Run: headless pygame with SDL's dummy video driver; simulated clock (each Clock.tick advances the game by its frame time, no real sleeping); random seed 0; keys injected as events and as key.get_pressed() state; mouse plan: one left click at the window centre at the start of phase 2, then a move to the lower-right quarter at the start of phase 3.
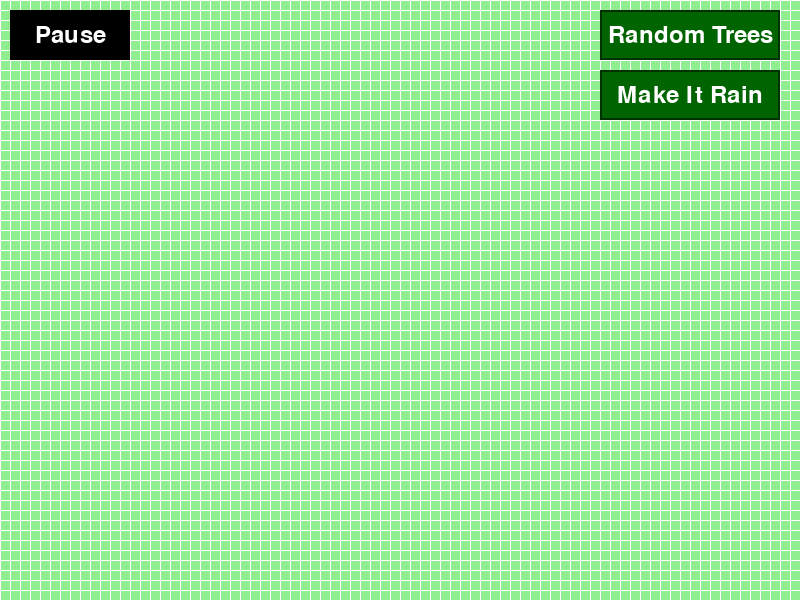
Frame 1 of 4 · flips 1–60 · no input
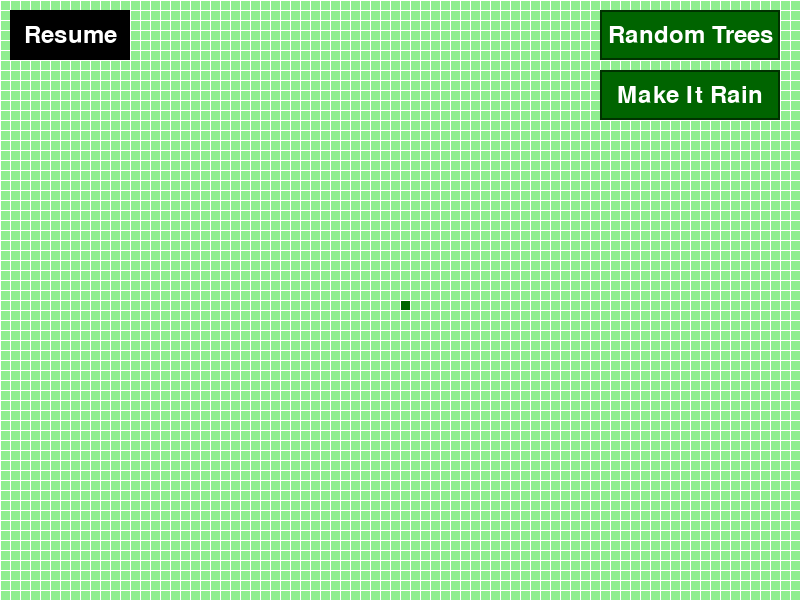
Frame 2 of 4 · flips 61–180 · clicked the window centre · tapped SPACE, RETURN · held RIGHT (→), D
Frame 3 of 4 · flips 181–300 · moved the mouse to the lower-right quarter · held DOWN (↓), S · screen unchanged from frame 2, image omitted
Frame 4 of 4 · flips 301–420 · held LEFT (←), A, UP (↑), W · screen unchanged from frame 3, image omitted

The pygame program that drew these frames:

import pygame
import random

# Constants
WIDTH, HEIGHT = 800, 600
CELL_SIZE = 10
EMPTY = 0
GRASS = 1
TREE = 2
BURNING = 3
BURNT = 4

WHITE = (255, 255, 255)
BLACK = (0, 0, 0)
LIGHT_GREEN = (144, 238, 144)
DARK_GREEN = (0, 100, 0)
RED = (255, 0, 0)
BUTTON_COLOR = (0, 100, 0)
BUTTON_HOVER_COLOR = (0, 150, 0)
BUTTON_BORDER_COLOR = (0, 50, 0)
PAUSE_RESUME_COLOR = BLACK
PAUSE_RESUME_TEXT_COLOR = WHITE

# Initialize Pygame
pygame.init()
screen = pygame.display.set_mode((WIDTH, HEIGHT))
pygame.display.set_caption("Forest Fire Simulation")

# Grid dimensions
rows = HEIGHT // CELL_SIZE
cols = WIDTH // CELL_SIZE

font = pygame.font.Font(None, 36)

# Burning time constants
BURNING_DURATION = 5  # Number of frames a tree burns before turning to empty

# Initialize burning times dictionary
burning_times = {}

# Function to create the initial grid
def create_grid():
    return [[GRASS for _ in range(cols)] for _ in range(rows)]

# Function to draw the grid
def draw_grid(grid):
    for y in range(rows):
        for x in range(cols):
            color = LIGHT_GREEN
            if grid[y][x] == TREE:
                color = DARK_GREEN
            elif grid[y][x] == BURNING:
                color = RED
            elif grid[y][x] == BURNT:
                color = BLACK
            pygame.draw.rect(screen, color, (x * CELL_SIZE, y * CELL_SIZE, CELL_SIZE, CELL_SIZE))
    
    # Draw grid lines
    for x in range(0, WIDTH, CELL_SIZE):
        pygame.draw.line(screen, WHITE, (x, 0), (x, HEIGHT))
    for y in range(0, HEIGHT, CELL_SIZE):
        pygame.draw.line(screen, WHITE, (0, y), (WIDTH, y))

# Function to update the grid
def update_grid(grid):
    global burning_times
    new_grid = [row[:] for row in grid]
    
    for y in range(rows):
        for x in range(cols):
            if grid[y][x] == BURNING:
                # Track burning time
                if (x, y) not in burning_times:
                    burning_times[(x, y)] = BURNING_DURATION
                else:
                    burning_times[(x, y)] -= 1
                    if burning_times[(x, y)] <= 0:
                        new_grid[y][x] = BURNT
                        del burning_times[(x, y)]
            elif grid[y][x] == TREE:
                if any(grid[ny][nx] == BURNING for nx, ny in get_neighbors(x, y)):
                    new_grid[y][x] = BURNING
            elif grid[y][x] == GRASS:
                if any(grid[ny][nx] == BURNING for nx, ny in get_neighbors(x, y)):
                    if random.random() < 0.1:  # Decrease probability of grass burning
                        new_grid[y][x] = BURNING

    return new_grid


# Function to get neighboring cells
def get_neighbors(x, y):
    neighbors = []
    for dx, dy in [(-1, 0), (1, 0), (0, -1), (0, 1)]:
        nx, ny = x + dx, y + dy
        if 0 <= nx < cols and 0 <= ny < rows:
            neighbors.append((nx, ny))
    return neighbors

# Function to draw the UI
def draw_ui(paused, random_button_rect, make_it_rain_button_rect, mouse_pos):
    if not ui_visible:  # Check if UI should be visible
        return
    
    # Draw pause/resume button
    pause_resume_rect = pygame.Rect(10, 10, 120, 50)
    pygame.draw.rect(screen, PAUSE_RESUME_COLOR, pause_resume_rect)
    pause_resume_surface = font.render("Pause" if not paused else "Resume", True, PAUSE_RESUME_TEXT_COLOR)
    text_rect = pause_resume_surface.get_rect(center=pause_resume_rect.center)
    screen.blit(pause_resume_surface, text_rect)

    # Draw random trees button
    button_color = BUTTON_HOVER_COLOR if random_button_rect.collidepoint(mouse_pos) else BUTTON_COLOR
    pygame.draw.rect(screen, button_color, random_button_rect)
    pygame.draw.rect(screen, BUTTON_BORDER_COLOR, random_button_rect, 2)  # Border
    random_button_surface = font.render("Random Trees", True, WHITE)
    text_rect = random_button_surface.get_rect(center=random_button_rect.center)
    screen.blit(random_button_surface, text_rect)

    # Draw make it rain button
    button_color = BUTTON_HOVER_COLOR if make_it_rain_button_rect.collidepoint(mouse_pos) else BUTTON_COLOR
    pygame.draw.rect(screen, button_color, make_it_rain_button_rect)
    pygame.draw.rect(screen, BUTTON_BORDER_COLOR, make_it_rain_button_rect, 2)  # Border
    make_it_rain_surface = font.render("Make It Rain", True, WHITE)
    text_rect = make_it_rain_surface.get_rect(center=make_it_rain_button_rect.center)
    screen.blit(make_it_rain_surface, text_rect)

# Function to place random trees
def place_random_trees(grid, density=0.1):
    for y in range(rows):
        for x in range(cols):
            if random.random() < density:
                grid[y][x] = TREE

# Function to make it rain
def make_it_rain(grid):
    for y in range(rows):
        for x in range(cols):
            if grid[y][x] == BURNT:
                grid[y][x] = GRASS

# Main function
def main():
    global ui_visible  # Declare as global to modify
    clock = pygame.time.Clock()
    grid = create_grid()
    running = True
    paused = False
    ui_visible = True  # UI starts as visible

    # Define the buttons
    random_button_rect = pygame.Rect(WIDTH - 200, 10, 180, 50)
    make_it_rain_button_rect = pygame.Rect(WIDTH - 200, 70, 180, 50)

    while running:
        mouse_pos = pygame.mouse.get_pos()

        for event in pygame.event.get():
            if event.type == pygame.QUIT:
                running = False
            elif event.type == pygame.KEYDOWN:
                if event.key == pygame.K_SPACE:
                    paused = not paused
                elif event.key == pygame.K_r:
                    grid = create_grid()
                    burning_times.clear()
                elif event.key == pygame.K_h:  # Toggle UI visibility
                    ui_visible = not ui_visible
            elif event.type == pygame.MOUSEBUTTONDOWN:
                x, y = pygame.mouse.get_pos()
                grid_x, grid_y = x // CELL_SIZE, y // CELL_SIZE
                if event.button == 1:  # Left click to plant a tree
                    if random_button_rect.collidepoint(event.pos):
                        place_random_trees(grid)
                    elif make_it_rain_button_rect.collidepoint(event.pos):
                        make_it_rain(grid)
                    else:
                        grid[grid_y][grid_x] = TREE
                elif event.button == 3:  # Right click to set fire
                    grid[grid_y][grid_x] = BURNING
                    burning_times[(grid_x, grid_y)] = BURNING_DURATION  # Start burning time

        if not paused:
            grid = update_grid(grid)

        screen.fill(LIGHT_GREEN)
        draw_grid(grid)
        draw_ui(paused, random_button_rect, make_it_rain_button_rect, mouse_pos)  # Draw UI based on visibility
        pygame.display.flip()
        clock.tick(10)

    pygame.quit()

if __name__ == "__main__":
    main()
